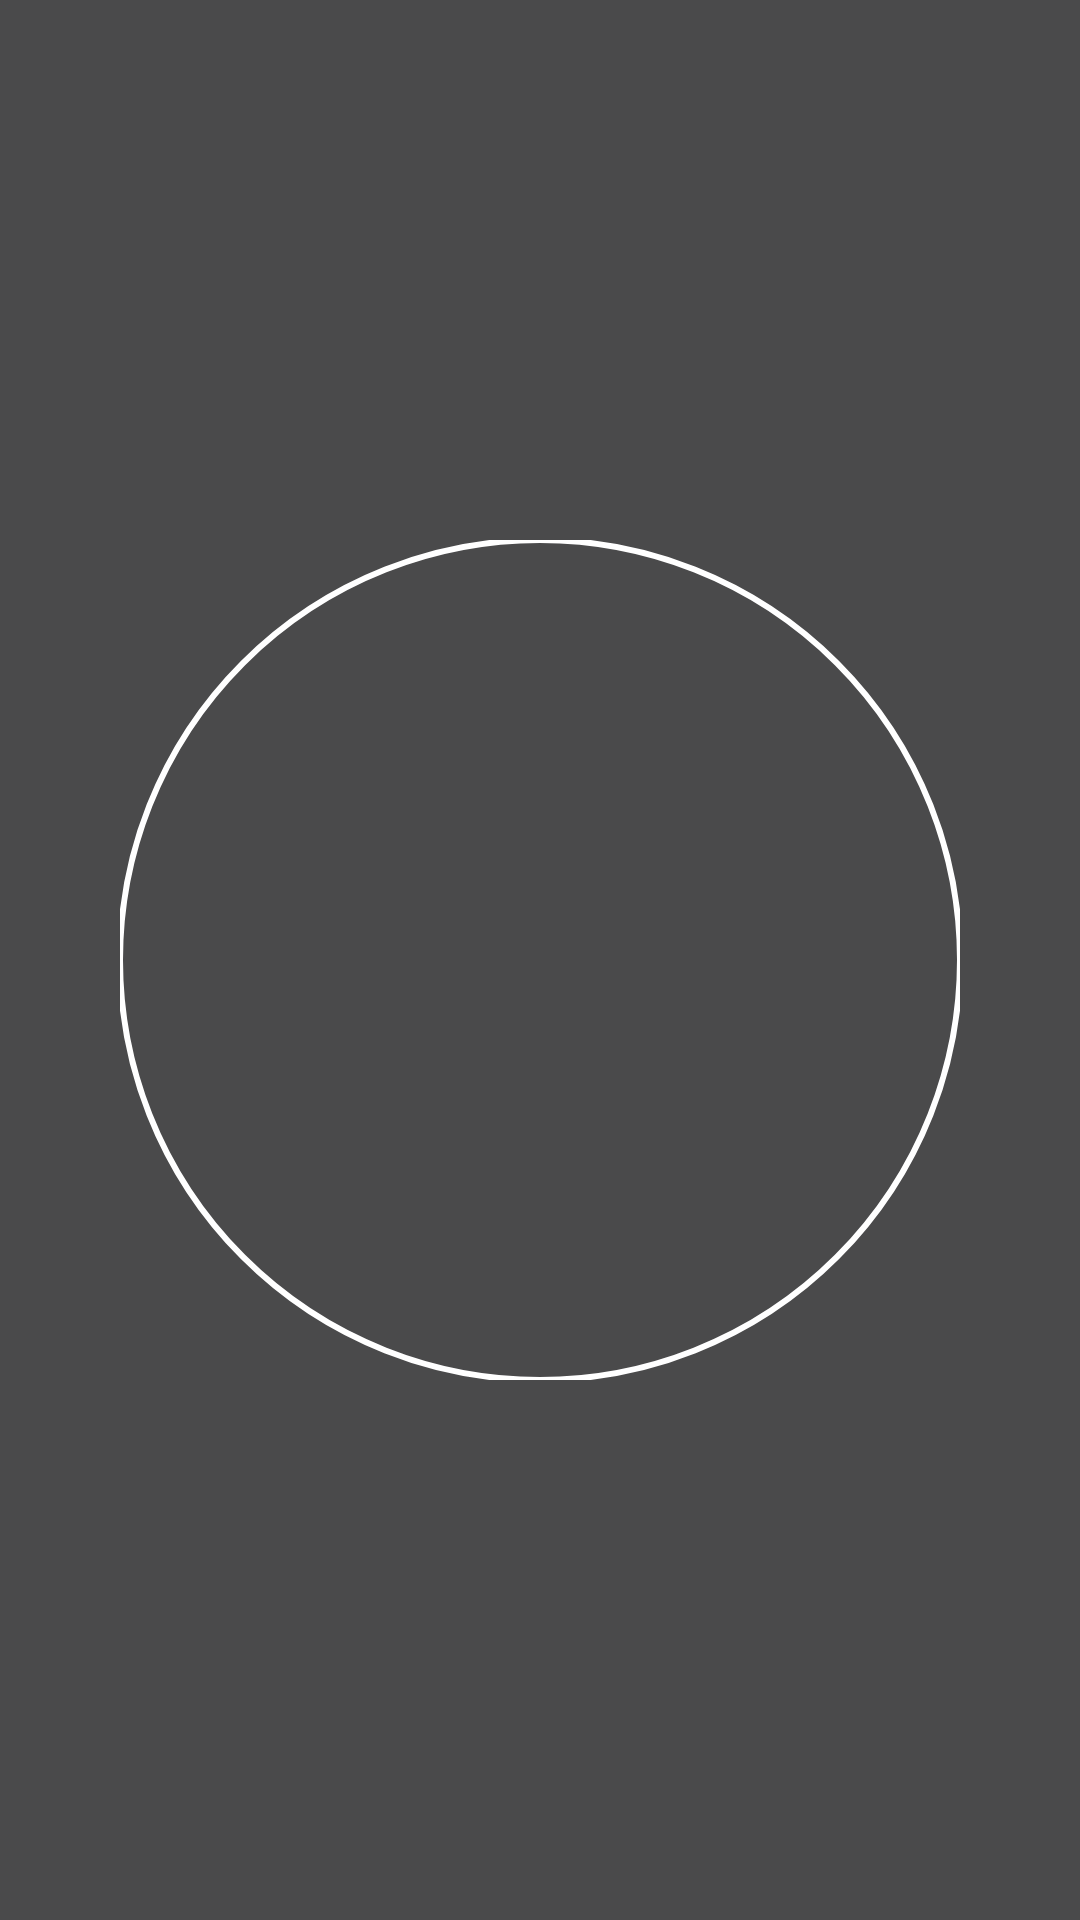

Here is an Android app screen rendered from its layout file. Give the layout XML and the strings, colors and styles it references.
<!-- AndroidManifest.xml: application theme Theme.CatMap -->
<!-- res/layout/dialog_profile_preview.xml -->
<?xml version="1.0" encoding="utf-8"?>
<FrameLayout xmlns:android="http://schemas.android.com/apk/res/android"
    xmlns:app="http://schemas.android.com/apk/res-auto"
    android:id="@+id/previewContainer"
    android:layout_width="match_parent"
    android:layout_height="match_parent"
    android:background="#B3000000"
    android:gravity="center">

    
    <com.google.android.material.imageview.ShapeableImageView
        android:id="@+id/imgExpandedProfile"
        android:layout_width="280dp"
        android:layout_height="280dp"
        android:layout_gravity="center"
        android:scaleType="centerCrop"
        app:shapeAppearanceOverlay="@style/ShapeAppearance.CatMap.CircleImage"
        app:strokeColor="@android:color/white"
        app:strokeWidth="2dp" />

</FrameLayout>
<!-- resources referenced by this layout -->
<resources>
  <style name="ShapeAppearance.CatMap.CircleImage" parent="">
          <item name="cornerSize">50%</item>
      </style>
  <style name="Theme.CatMap" parent="Theme.Material3.DayNight.NoActionBar">
  
          <item name="colorPrimary">@color/catmap_primary</item>
          <item name="colorOnPrimary">@color/catmap_text_light</item>
          <item name="colorPrimaryContainer">@color/catmap_surface_white</item>
          <item name="colorOnPrimaryContainer">@color/catmap_primary_dark</item>
  
          <item name="colorSecondary">@color/catmap_accent</item>
          <item name="colorOnSecondary">@color/catmap_text_light</item>
          <item name="colorSecondaryContainer">@color/catmap_accent_alpha_15</item>
          <item name="colorOnSecondaryContainer">@color/catmap_accent</item>
          <item name="colorAccent">@color/catmap_accent</item>
  
          <item name="android:windowBackground">@color/catmap_background</item>
          <item name="colorSurface">@color/catmap_surface_white</item>
          <item name="colorOnSurface">@color/catmap_text_dark</item>
  
          <item name="colorSurfaceVariant">@color/catmap_background</item>
          <item name="colorOnSurfaceVariant">@color/catmap_text_muted</item>
          <item name="colorOutline">@color/catmap_border</item>
  
          <item name="colorError">@color/catmap_error</item>
  
          <item name="android:statusBarColor">@color/catmap_background</item>
          <item name="android:windowLightStatusBar" tools:targetApi="m">true</item>
          <item name="android:navigationBarColor">@color/catmap_surface_white</item>
          <item name="android:windowLightNavigationBar" tools:targetApi="27">true</item>
  
          <item name="textInputStyle">@style/Widget.CatMap.TextInputLayout</item>
          <item name="materialButtonStyle">@style/Widget.CatMap.Button</item>
          <item name="elevationOverlayEnabled">false</item>
      </style>
  <color name="catmap_primary">#1E293B</color>
  <color name="catmap_text_light">#FFFFFF</color>
  <color name="catmap_surface_white">#FFFFFF</color>
  <color name="catmap_primary_dark">#0F172A</color>
  <color name="catmap_accent">#F97316</color>
  <color name="catmap_accent_alpha_15">#26F97316</color>
  <color name="catmap_background">#F8FAFC</color>
  <color name="catmap_text_dark">#0F172A</color>
  <color name="catmap_text_muted">#64748B</color>
  <color name="catmap_border">#334155</color>
  <color name="catmap_error">#EF4444</color>
  <style name="Widget.CatMap.TextInputLayout" parent="Widget.Material3.TextInputLayout.OutlinedBox">
          <item name="boxCornerRadiusTopStart">14dp</item>
          <item name="boxCornerRadiusTopEnd">14dp</item>
          <item name="boxCornerRadiusBottomStart">14dp</item>
          <item name="boxCornerRadiusBottomEnd">14dp</item>
          <item name="boxStrokeWidth">1dp</item>
          <item name="boxStrokeWidthFocused">1.5dp</item>
          <item name="boxStrokeColor">@color/selector_text_input_stroke</item>
          <item name="hintTextColor">@color/catmap_accent</item>
          <item name="android:textColorHint">#A0A0A0</item>
      </style>
  <style name="Widget.CatMap.Button" parent="Widget.Material3.Button">
          <item name="cornerRadius">14dp</item>
          <item name="android:minHeight">48dp</item>
          <item name="android:fontFamily">sans-serif-condensed-bold</item>
      </style>
</resources>
